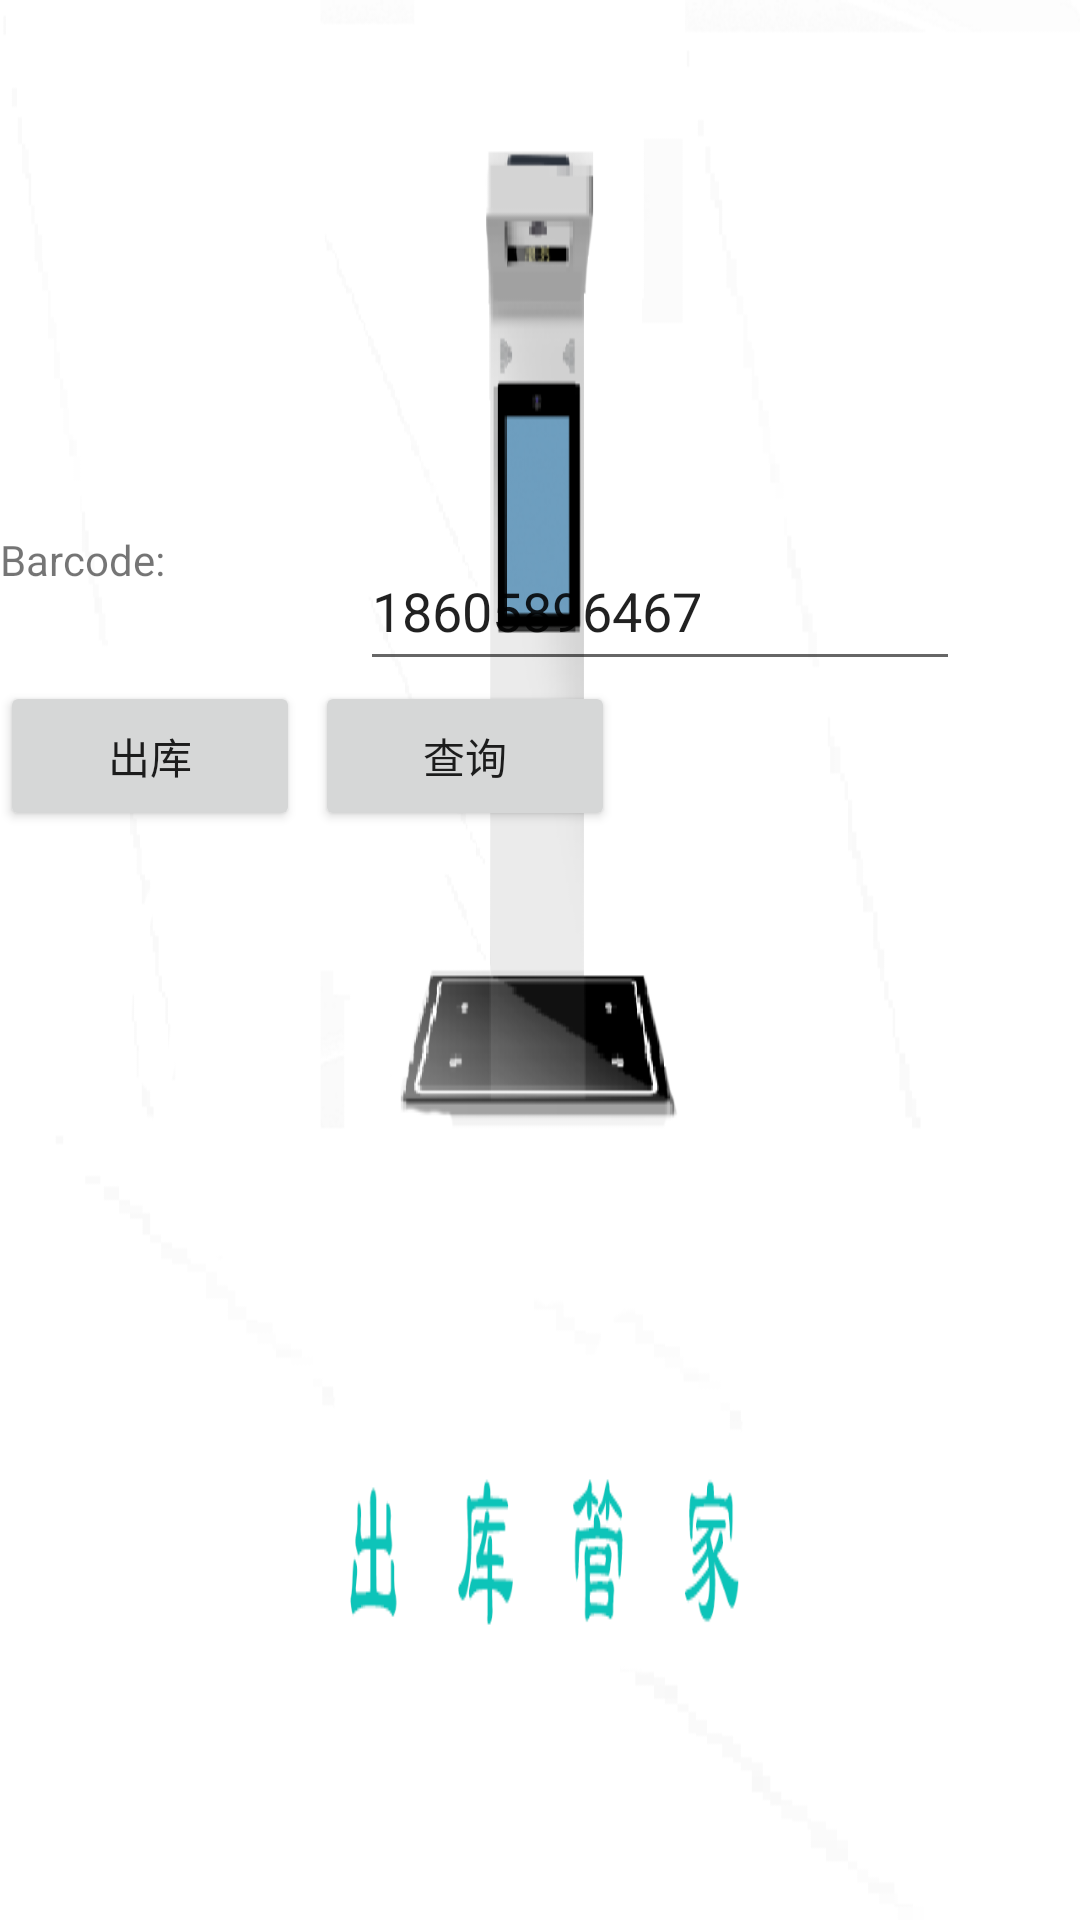

This screen was rendered from an Android layout file. Write that file and the resources it references.
<!-- AndroidManifest.xml: application theme Theme.WhitePageDemoSplash -->
<!-- res/layout/activity_outlib.xml -->
<?xml version="1.0" encoding="utf-8"?>
<androidx.constraintlayout.widget.ConstraintLayout xmlns:android="http://schemas.android.com/apk/res/android"
    xmlns:app="http://schemas.android.com/apk/res-auto"
    xmlns:tools="http://schemas.android.com/tools"
    android:layout_width="match_parent"
    android:layout_height="match_parent">
    <TextView
        android:id="@+id/barcode_label"
        android:layout_width="120dp"
        android:layout_height="50dp"
        app:layout_constraintTop_toTopOf="parent"
        app:layout_constraintBottom_toBottomOf="parent"
        app:layout_constraintLeft_toLeftOf="parent"
        app:layout_constraintVertical_bias="0.3"
        app:layout_constraintHorizontal_chainStyle="packed"
        android:text="Barcode:"/>
    <EditText android:id="@+id/barcode"
        android:layout_height="50dp"
        android:layout_width="200dp"
        app:layout_constraintTop_toTopOf="@id/barcode_label"
        app:layout_constraintBottom_toBottomOf="@id/barcode_label"
        app:layout_constraintLeft_toRightOf="@id/barcode_label"
        android:text="18605896467"
        />
    <Button
        android:id="@+id/outlib"
        android:layout_width="100dp"
        android:layout_height="50dp"
        android:text="出库"
        app:layout_constraintTop_toBottomOf="@id/barcode_label"
        app:layout_constraintLeft_toLeftOf="@id/barcode_label"/>
    <Button
        android:id="@+id/queryLib"
        android:layout_width="100dp"
        android:layout_height="50dp"
        android:layout_marginLeft="5dp"
        android:text="查询"
        app:layout_constraintTop_toBottomOf="@id/barcode_label"
        app:layout_constraintLeft_toRightOf="@+id/outlib"/>
    <TextView
        android:id="@+id/tips"
        android:layout_width="wrap_content"
        android:layout_height="wrap_content"
        app:layout_constraintTop_toBottomOf="@id/outlib"
        app:layout_constraintLeft_toLeftOf="@id/outlib"/>
</androidx.constraintlayout.widget.ConstraintLayout>
<!-- resources referenced by this layout -->
<resources>
  <style name="Theme.WhitePageDemoSplash" parent="Theme.MaterialComponents.DayNight.NoActionBar.Bridge">
          
          <item name="colorPrimary">@color/purple_500</item>
          <item name="colorPrimaryVariant">@color/purple_700</item>
          <item name="colorOnPrimary">@color/white</item>
          
          <item name="colorSecondary">@color/teal_200</item>
          <item name="colorSecondaryVariant">@color/teal_700</item>
          <item name="colorOnSecondary">@color/black</item>
  
          
          
          <item name="android:windowBackground">@mipmap/backage_tupian</item>
          
          <item name="android:statusBarColor" tools:targetApi="l">@color/white</item>
          <item name="android:windowLightStatusBar" tools:targetApi="m">true</item>
      </style>
  <color name="purple_500">#FF6200EE</color>
  <color name="purple_700">#FF3700B3</color>
  <color name="white">#FFFFFFFF</color>
  <color name="teal_200">#FF03DAC5</color>
  <color name="teal_700">#FF018786</color>
  <color name="black">#FF000000</color>
</resources>
